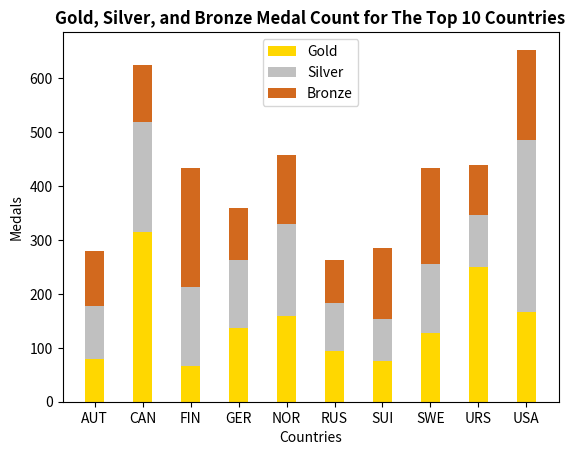

Here is the Python script that generated this plot:
import matplotlib.pyplot as plt
import numpy as np

x = ['AUT', 'CAN', 'FIN', 'GER', 'NOR', 'RUS', 'SUI', 'SWE', 'URS', 'USA']
gold = [79, 315, 66, 137, 159, 94, 76, 127, 250, 167]
silver = [98, 203, 147, 126, 171, 90, 77, 129, 97, 319]
bronze = [103, 107, 221, 97, 127, 79, 132, 177, 93, 167]

b_bronze = list(np.add(gold,silver))

plt.bar(x, gold, 0.4, label="Gold", color="gold")
plt.bar(x, silver, 0.4, bottom = gold, label = "Silver", color="silver")
plt.bar(x, bronze, 0.4, bottom = b_bronze, label = "Bronze", color="chocolate")

plt.ylabel("Medals")
plt.xlabel("Countries")
plt.title("Gold, Silver, and Bronze Medal Count for The Top 10 Countries", fontweight= 'bold')
plt.legend()
plt.show()